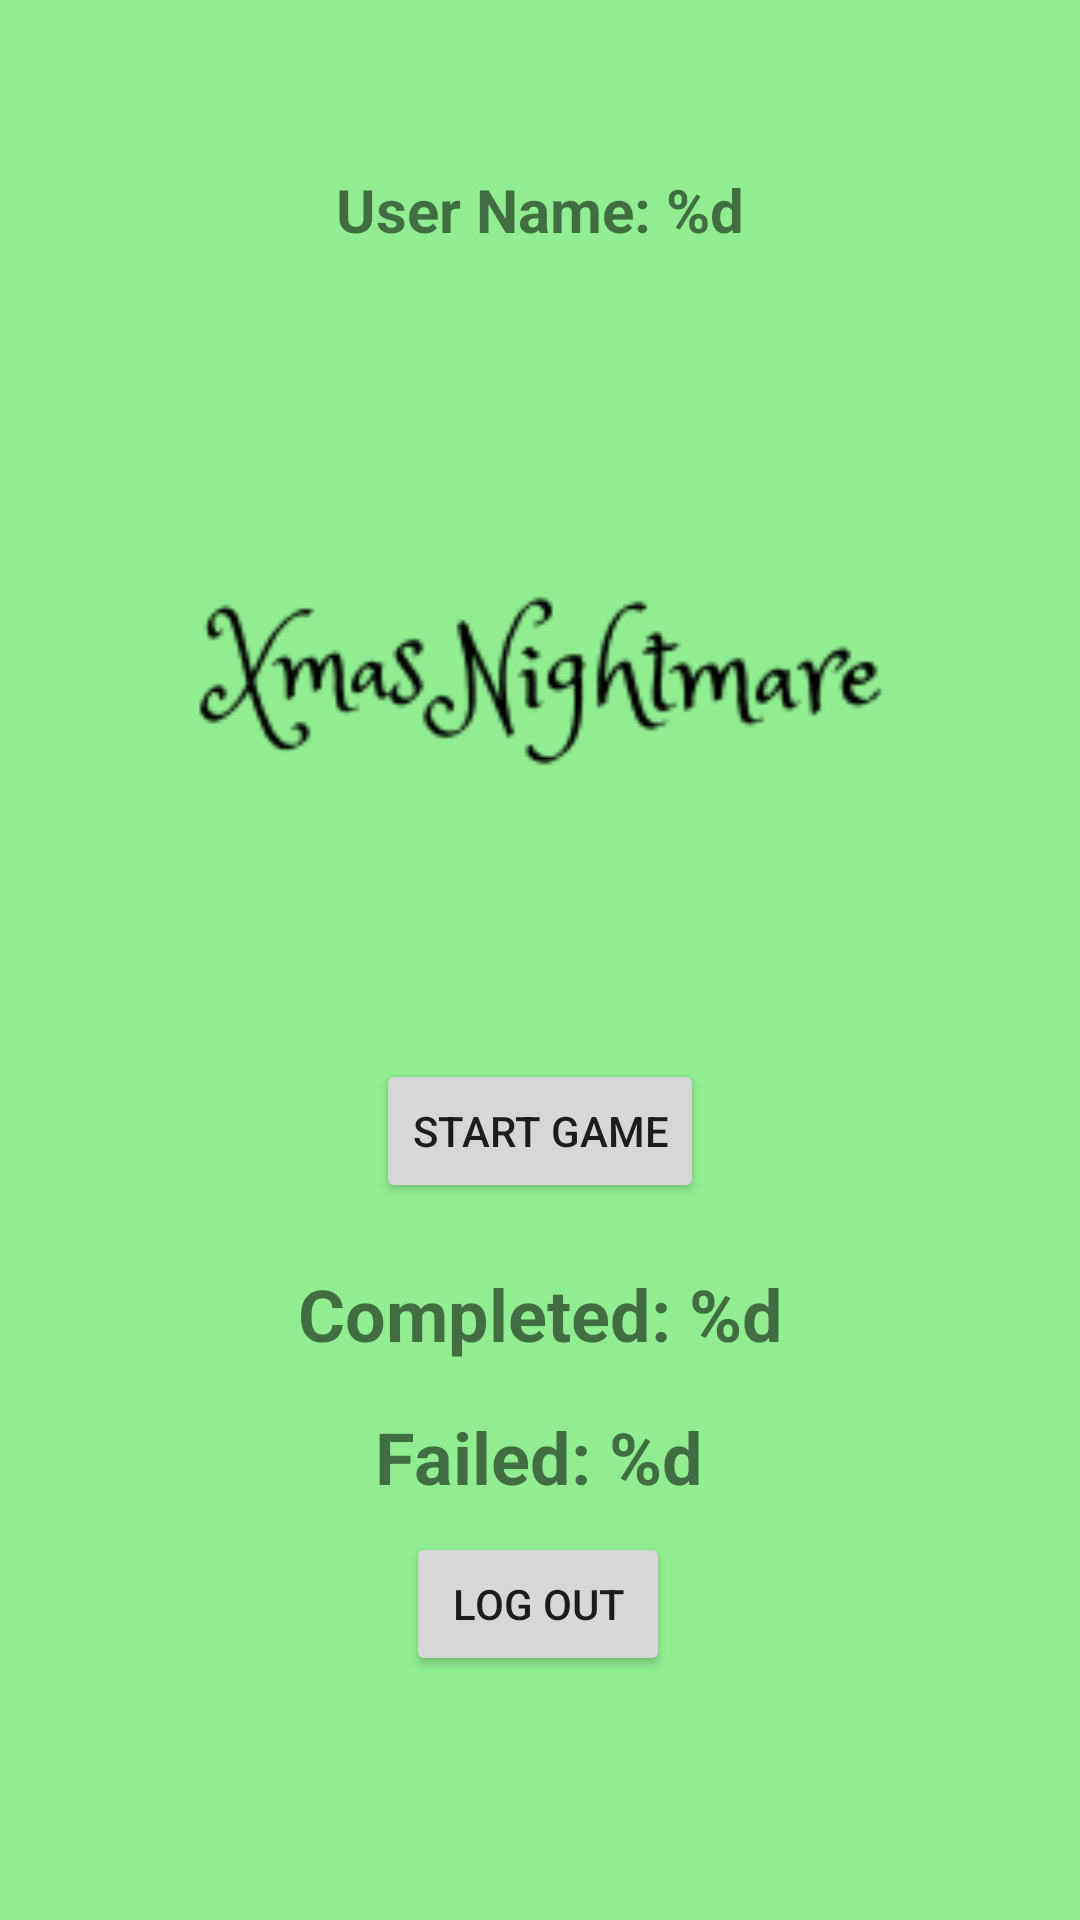

Produce the Android XML layout that renders to this screen, including the resource entries it uses.
<!-- AndroidManifest.xml: application theme Theme.MyFirstApp -->
<!-- res/layout/fragment_home.xml -->
<?xml version="1.0" encoding="utf-8"?>

<androidx.constraintlayout.widget.ConstraintLayout xmlns:android="http://schemas.android.com/apk/res/android"
    xmlns:app="http://schemas.android.com/apk/res-auto"
    xmlns:tools="http://schemas.android.com/tools"
    android:layout_width="match_parent"
    android:layout_height="match_parent"
    android:background="@color/screenBackground"
    android:visibility="visible"
    tools:context="com.xmsnm.xmasnightmare.HomeFragment"
    tools:visibility="visible">

    <Button
        android:id="@+id/log_out_button"
        android:layout_width="wrap_content"
        android:layout_height="wrap_content"
        android:text="Log Out"
        app:layout_constraintBottom_toBottomOf="parent"
        app:layout_constraintEnd_toEndOf="parent"
        app:layout_constraintHorizontal_bias="0.498"
        app:layout_constraintStart_toStartOf="parent"
        app:layout_constraintTop_toBottomOf="@+id/failed_count"
        app:layout_constraintVertical_bias="0.100000024" />

    <ImageView
        android:id="@+id/home_image"
        android:layout_width="255dp"
        android:layout_height="252dp"
        android:src="@drawable/logo_black"
        app:layout_constraintBottom_toBottomOf="parent"
        app:layout_constraintEnd_toEndOf="parent"
        app:layout_constraintStart_toStartOf="parent"
        app:layout_constraintTop_toTopOf="parent"
        app:layout_constraintVertical_bias="0.26" />

    <Button
        android:id="@+id/start_button"
        android:layout_width="wrap_content"
        android:layout_height="wrap_content"
        android:text="Start Game"
        app:layout_constraintBottom_toBottomOf="parent"
        app:layout_constraintEnd_toEndOf="parent"
        app:layout_constraintStart_toStartOf="parent"
        app:layout_constraintTop_toBottomOf="@+id/home_image"
        app:layout_constraintVertical_bias="0.0" />

    <TextView
        android:id="@+id/user_email"
        android:layout_width="wrap_content"
        android:layout_height="wrap_content"
        android:text="@string/login_user"
        android:textAlignment="center"
        android:textSize="20sp"
        android:textStyle="bold"
        app:layout_constraintBottom_toTopOf="@+id/home_image"
        app:layout_constraintEnd_toEndOf="parent"
        app:layout_constraintStart_toStartOf="parent"
        app:layout_constraintTop_toTopOf="parent"
        app:layout_constraintVertical_bias="0.76" />

    <TextView
        android:id="@+id/clear_count"
        android:layout_width="wrap_content"
        android:layout_height="wrap_content"
        android:text="@string/clear_count"
        android:textAlignment="center"
        android:textSize="24sp"
        android:textStyle="bold"
        app:layout_constraintBottom_toBottomOf="parent"
        app:layout_constraintEnd_toEndOf="parent"
        app:layout_constraintStart_toStartOf="parent"
        app:layout_constraintTop_toBottomOf="@+id/start_button"
        app:layout_constraintVertical_bias="0.100000024" />

    <TextView
        android:id="@+id/failed_count"
        android:layout_width="wrap_content"
        android:layout_height="wrap_content"
        android:text="@string/fail_count"
        android:textAlignment="center"
        android:textSize="24sp"
        android:textStyle="bold"
        app:layout_constraintBottom_toBottomOf="parent"
        app:layout_constraintEnd_toEndOf="parent"
        app:layout_constraintHorizontal_bias="0.497"
        app:layout_constraintStart_toStartOf="parent"
        app:layout_constraintTop_toBottomOf="@+id/clear_count"
        app:layout_constraintVertical_bias="0.100000024" />
</androidx.constraintlayout.widget.ConstraintLayout>
<!-- resources referenced by this layout -->
<resources>
  <color name="screenBackground">#90EE90</color>
  <!-- drawable logo_black: png bitmap (drawable, 4480 bytes) -->
  <string name="clear_count">Completed: %d</string>
  <string name="fail_count">Failed: %d</string>
  <string name="login_user">User Name: %d</string>
  <style name="Theme.MyFirstApp" parent="Theme.MaterialComponents.DayNight.DarkActionBar">
          
          <item name="colorPrimary">#8B4513</item>
          <item name="colorPrimaryVariant">@color/purple_700</item>
          <item name="colorOnPrimary">@color/white</item>
          
          <item name="colorSecondary">@color/teal_200</item>
          <item name="colorSecondaryVariant">@color/teal_700</item>
          <item name="colorOnSecondary">@color/black</item>
          
          <item name="android:statusBarColor" tools:targetApi="l">?attr/colorPrimaryVariant</item>
          
      </style>
  <color name="purple_700">#FF3700B3</color>
  <color name="white">#FFFFFFFF</color>
  <color name="teal_200">#FF03DAC5</color>
  <color name="teal_700">#FF018786</color>
  <color name="black">#FF000000</color>
</resources>
